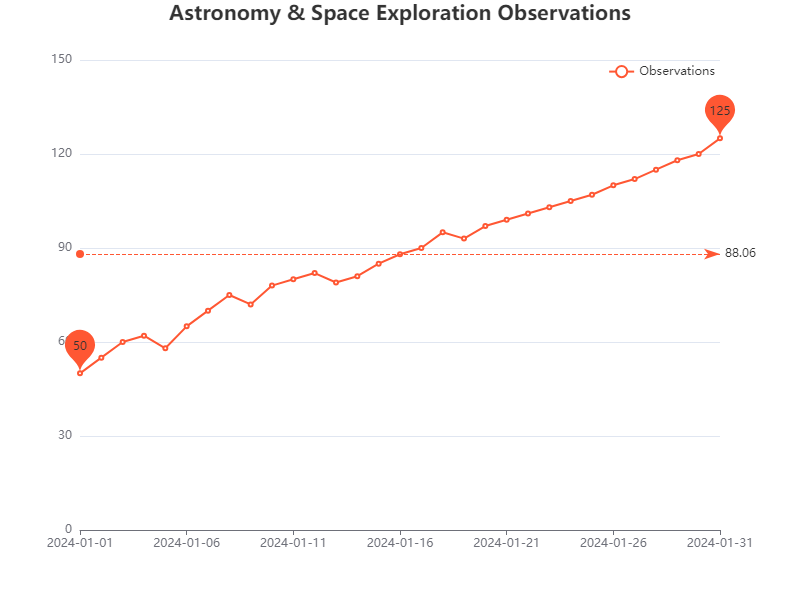

Source data for this figure (header and first rows):
Date, Observations
2024-01-01, 50
2024-01-02, 55
2024-01-03, 60
2024-01-04, 62
2024-01-05, 58
2024-01-06, 65
2024-01-07, 70
2024-01-08, 75
2024-01-09, 72
2024-01-10, 78
2024-01-11, 80
2024-01-12, 82
2024-01-13, 79
2024-01-14, 81
2024-01-15, 85
2024-01-16, 88
2024-01-17, 90
2024-01-18, 95
2024-01-19, 93
2024-01-20, 97
2024-01-21, 99
2024-01-22, 101
2024-01-23, 103
2024-01-24, 105
2024-01-25, 107
2024-01-26, 110
2024-01-27, 112
2024-01-28, 115
2024-01-29, 118
2024-01-30, 120
2024-01-31, 125
